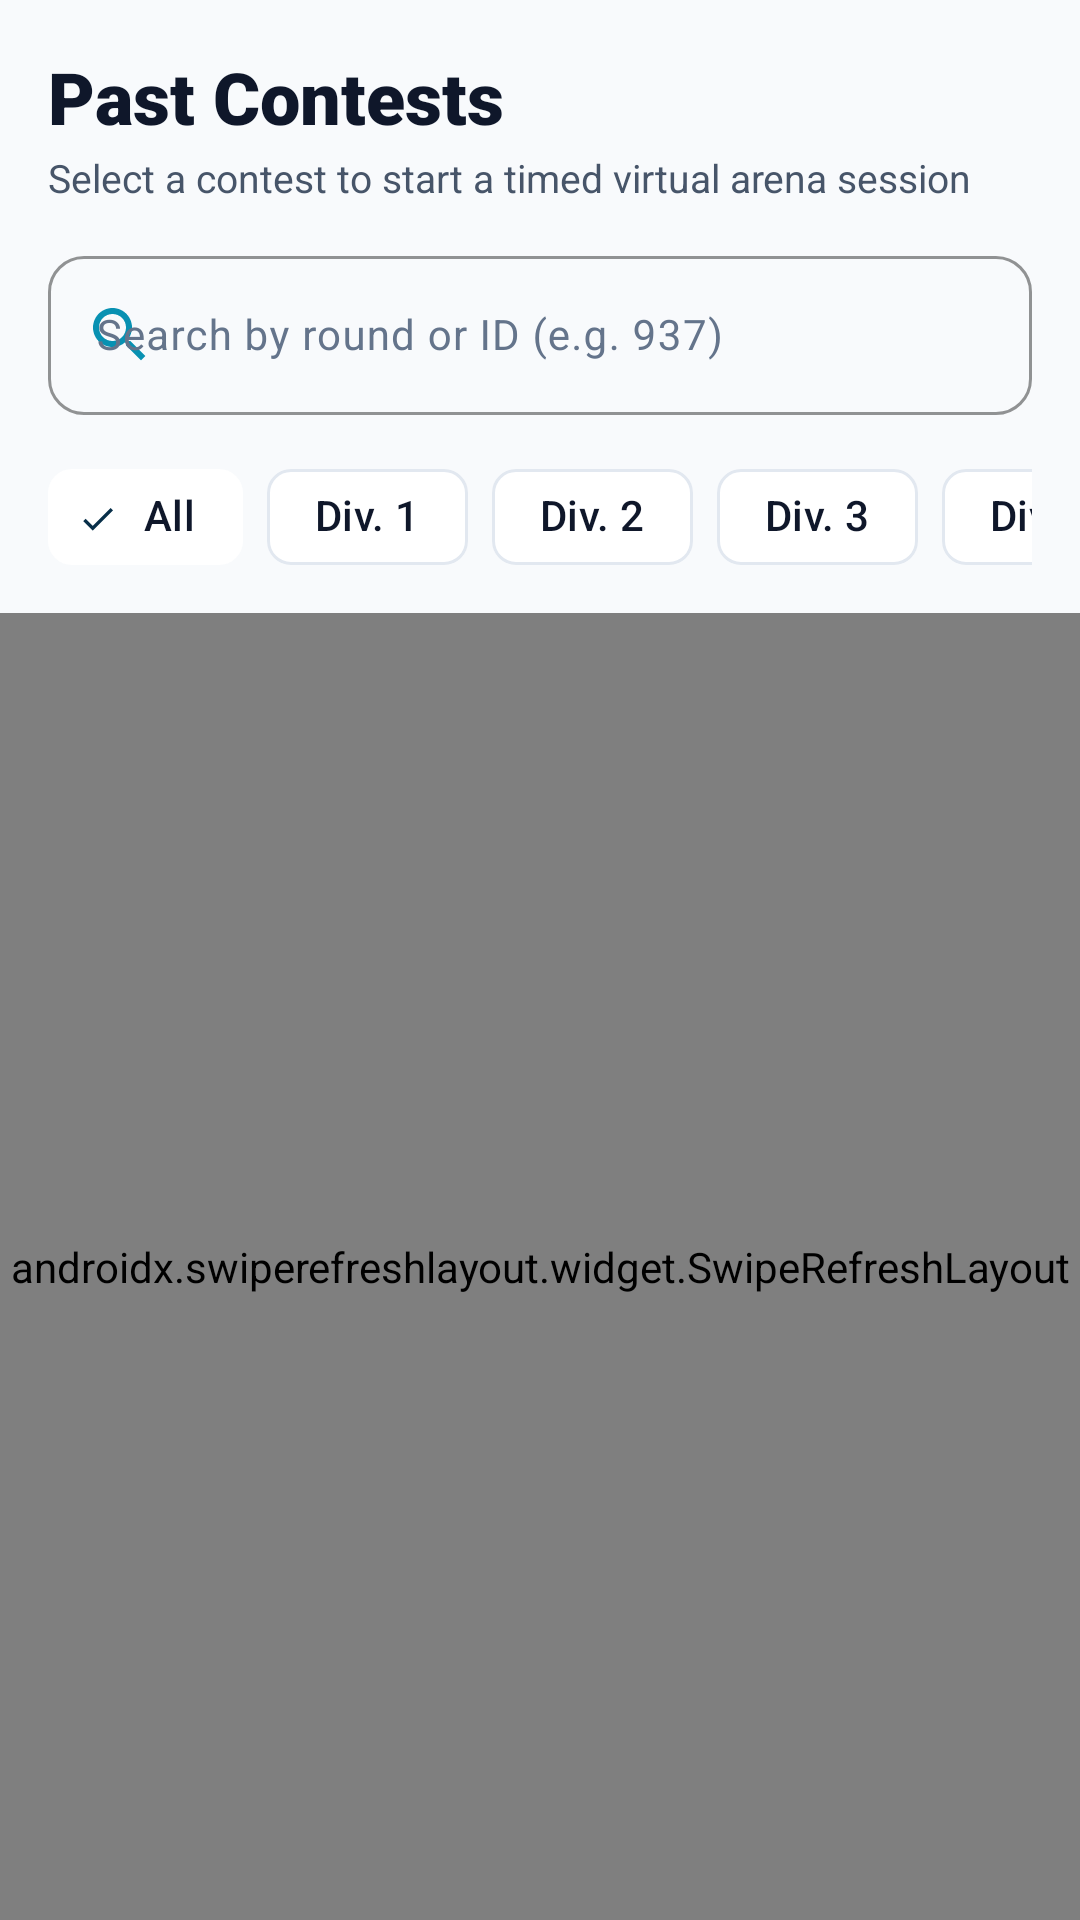

Here is an Android app screen rendered from its layout file. Give the layout XML and the strings, colors and styles it references.
<!-- AndroidManifest.xml: application theme Theme.CodeArena -->
<!-- res/layout/fragment_contests.xml -->
<?xml version="1.0" encoding="utf-8"?>
<LinearLayout xmlns:android="http://schemas.android.com/apk/res/android"
    xmlns:app="http://schemas.android.com/apk/res-auto"
    xmlns:tools="http://schemas.android.com/tools"
    android:layout_width="match_parent"
    android:layout_height="match_parent"
    android:background="@color/bg_dark"
    android:orientation="vertical">

    
    <LinearLayout
        android:layout_width="match_parent"
        android:layout_height="wrap_content"
        android:orientation="vertical"
        android:paddingHorizontal="16dp"
        android:paddingTop="16dp"
        android:paddingBottom="8dp">

        <TextView
            android:layout_width="wrap_content"
            android:layout_height="wrap_content"
            android:fontFamily="sans-serif-black"
            android:text="Past Contests"
            android:textColor="@color/text_primary_dark"
            android:textSize="24sp" />

        <TextView
            android:layout_width="wrap_content"
            android:layout_height="wrap_content"
            android:layout_marginTop="2dp"
            android:text="Select a contest to start a timed virtual arena session"
            android:textColor="@color/text_secondary_dark"
            android:textSize="13sp" />

        
        <com.google.android.material.textfield.TextInputLayout
            android:id="@+id/tilSearch"
            style="@style/Widget.Material3.TextInputLayout.OutlinedBox"
            android:layout_width="match_parent"
            android:layout_height="wrap_content"
            android:layout_marginTop="12dp"
            android:hint="Search by round or ID (e.g. 937)"
            android:textColorHint="@color/text_muted_dark"
            app:boxCornerRadiusBottomEnd="12dp"
            app:boxCornerRadiusBottomStart="12dp"
            app:boxCornerRadiusTopEnd="12dp"
            app:boxCornerRadiusTopStart="12dp"
            app:boxStrokeColor="@color/primary"
            app:hintTextColor="@color/primary"
            app:startIconDrawable="@drawable/ic_search"
            app:startIconTint="@color/primary">

            <com.google.android.material.textfield.TextInputEditText
                android:id="@+id/etSearch"
                android:layout_width="match_parent"
                android:layout_height="wrap_content"
                android:inputType="text"
                android:singleLine="true"
                android:textColor="@color/text_primary_dark"
                android:textSize="14sp" />
        </com.google.android.material.textfield.TextInputLayout>

        
        <HorizontalScrollView
            android:layout_width="match_parent"
            android:layout_height="wrap_content"
            android:layout_marginTop="10dp"
            android:scrollbars="none">

            <com.google.android.material.chip.ChipGroup
                android:id="@+id/chipGroupFilters"
                android:layout_width="wrap_content"
                android:layout_height="wrap_content"
                app:singleSelection="true">

                <com.google.android.material.chip.Chip
                    android:id="@+id/chipAll"
                    style="@style/Widget.Material3.Chip.Filter"
                    android:layout_width="wrap_content"
                    android:layout_height="wrap_content"
                    android:checked="true"
                    android:text="All"
                    android:textColor="@color/text_primary_dark"
                    app:chipBackgroundColor="@color/surface_dark" />

                <com.google.android.material.chip.Chip
                    android:id="@+id/chipDiv1"
                    style="@style/Widget.Material3.Chip.Filter"
                    android:layout_width="wrap_content"
                    android:layout_height="wrap_content"
                    android:text="Div. 1"
                    android:textColor="@color/text_primary_dark"
                    app:chipBackgroundColor="@color/surface_dark" />

                <com.google.android.material.chip.Chip
                    android:id="@+id/chipDiv2"
                    style="@style/Widget.Material3.Chip.Filter"
                    android:layout_width="wrap_content"
                    android:layout_height="wrap_content"
                    android:text="Div. 2"
                    android:textColor="@color/text_primary_dark"
                    app:chipBackgroundColor="@color/surface_dark" />

                <com.google.android.material.chip.Chip
                    android:id="@+id/chipDiv3"
                    style="@style/Widget.Material3.Chip.Filter"
                    android:layout_width="wrap_content"
                    android:layout_height="wrap_content"
                    android:text="Div. 3"
                    android:textColor="@color/text_primary_dark"
                    app:chipBackgroundColor="@color/surface_dark" />

                <com.google.android.material.chip.Chip
                    android:id="@+id/chipDiv4"
                    style="@style/Widget.Material3.Chip.Filter"
                    android:layout_width="wrap_content"
                    android:layout_height="wrap_content"
                    android:text="Div. 4"
                    android:textColor="@color/text_primary_dark"
                    app:chipBackgroundColor="@color/surface_dark" />

                <com.google.android.material.chip.Chip
                    android:id="@+id/chipIcpc"
                    style="@style/Widget.Material3.Chip.Filter"
                    android:layout_width="wrap_content"
                    android:layout_height="wrap_content"
                    android:text="ICPC"
                    android:textColor="@color/text_primary_dark"
                    app:chipBackgroundColor="@color/surface_dark" />
            </com.google.android.material.chip.ChipGroup>
        </HorizontalScrollView>
    </LinearLayout>

    
    <com.google.android.material.card.MaterialCardView
        android:id="@+id/cardError"
        style="@style/Widget.CodeArena.Card"
        android:layout_width="match_parent"
        android:layout_height="wrap_content"
        android:layout_margin="16dp"
        android:backgroundTint="@color/verdict_wa_bg"
        android:visibility="gone"
        app:strokeColor="@color/verdict_wa">

        <LinearLayout
            android:layout_width="match_parent"
            android:layout_height="wrap_content"
            android:orientation="vertical"
            android:padding="16dp">

            <TextView
                android:id="@+id/tvErrorMessage"
                android:layout_width="match_parent"
                android:layout_height="wrap_content"
                android:textColor="@color/verdict_wa"
                android:textSize="14sp"
                tools:text="Failed to load contests" />

            <com.google.android.material.button.MaterialButton
                android:id="@+id/btnRetry"
                android:layout_width="wrap_content"
                android:layout_height="wrap_content"
                android:layout_marginTop="8dp"
                android:backgroundTint="@color/verdict_wa"
                android:text="Retry"
                android:textColor="@color/white" />
        </LinearLayout>
    </com.google.android.material.card.MaterialCardView>

    
    <TextView
        android:id="@+id/tvEmptyState"
        android:layout_width="match_parent"
        android:layout_height="wrap_content"
        android:layout_marginTop="48dp"
        android:gravity="center"
        android:text="No contests found matching criteria"
        android:textColor="@color/text_muted_dark"
        android:textSize="15sp"
        android:visibility="gone" />

    
    <androidx.swiperefreshlayout.widget.SwipeRefreshLayout
        android:id="@+id/swipeRefresh"
        android:layout_width="match_parent"
        android:layout_height="0dp"
        android:layout_weight="1">

        <androidx.recyclerview.widget.RecyclerView
            android:id="@+id/rvContests"
            android:layout_width="match_parent"
            android:layout_height="match_parent"
            android:clipToPadding="false"
            android:paddingBottom="16dp" />
    </androidx.swiperefreshlayout.widget.SwipeRefreshLayout>

</LinearLayout>
<!-- resources referenced by this layout -->
<resources>
  <color name="bg_dark">#F8FAFC</color>
  <color name="primary">#0891B2</color>
  <color name="surface_dark">#FFFFFF</color>
  <color name="text_muted_dark">#64748B</color>
  <color name="text_primary_dark">#0F172A</color>
  <color name="text_secondary_dark">#475569</color>
  <color name="verdict_wa">#DC2626</color>
  <color name="verdict_wa_bg">#FEE2E2</color>
  <color name="white">#FFFFFF</color>
  <!-- drawable ic_search (drawable) -->
  <vector xmlns:android="http://schemas.android.com/apk/res/android"
      android:width="24dp"
      android:height="24dp"
      android:viewportWidth="24"
      android:viewportHeight="24">
      <path
          android:fillColor="@color/text_primary_dark"
          android:pathData="M15.5,14h-0.79l-0.28,-0.27C15.41,12.59 16,11.11 16,9.5 16,5.91 13.09,3 9.5,3S3,5.91 3,9.5 5.91,16 9.5,16c1.61,0 3.09,-0.59 4.23,-1.57l0.27,0.28v0.79l5,4.99L20.49,19l-4.99,-5zm-6,0C7.01,14 5,11.99 5,9.5S7.01,5 9.5,5 14,7.01 14,9.5 11.99,14 9.5,14z" />
  </vector>
  <style name="Widget.CodeArena.Card" parent="Widget.Material3.CardView.Filled">
          <item name="cardBackgroundColor">@color/card_dark</item>
          <item name="strokeColor">@color/stroke_dark</item>
          <item name="strokeWidth">1dp</item>
          <item name="cardCornerRadius">14dp</item>
      </style>
  <style name="Theme.CodeArena" parent="Theme.Material3.DayNight.NoActionBar">
          
          <item name="colorPrimary">@color/primary</item>
          <item name="colorOnPrimary">@color/on_primary</item>
          <item name="colorPrimaryContainer">@color/primary_container</item>
          <item name="colorOnPrimaryContainer">@color/on_primary_container</item>
  
          <item name="colorSecondary">@color/secondary</item>
          <item name="colorOnSecondary">@color/on_secondary</item>
          <item name="colorSecondaryContainer">@color/secondary_container</item>
          <item name="colorOnSecondaryContainer">@color/on_secondary_container</item>
  
          <item name="colorTertiary">@color/tertiary</item>
          <item name="colorOnTertiary">@color/on_tertiary</item>
          <item name="colorTertiaryContainer">@color/tertiary_container</item>
          <item name="colorOnTertiaryContainer">@color/on_tertiary_container</item>
  
          
          <item name="android:colorBackground">@color/bg_dark</item>
          <item name="colorSurface">@color/surface_dark</item>
          <item name="colorSurfaceVariant">@color/card_dark</item>
          <item name="colorOutline">@color/stroke_dark</item>
  
          <item name="android:statusBarColor">@color/bg_dark</item>
          <item name="android:navigationBarColor">@color/surface_dark</item>
          <item name="android:windowLightStatusBar">true</item>
      </style>
  <color name="card_dark">#FFFFFF</color>
  <color name="stroke_dark">#E2E8F0</color>
  <color name="on_primary">#FFFFFF</color>
  <color name="primary_container">#CFFAFE</color>
  <color name="on_primary_container">#083344</color>
  <color name="secondary">#0284C7</color>
  <color name="on_secondary">#FFFFFF</color>
  <color name="secondary_container">#E0F2FE</color>
  <color name="on_secondary_container">#082F49</color>
  <color name="tertiary">#D97706</color>
  <color name="on_tertiary">#FFFFFF</color>
  <color name="tertiary_container">#FEF3C7</color>
  <color name="on_tertiary_container">#451A03</color>
</resources>
